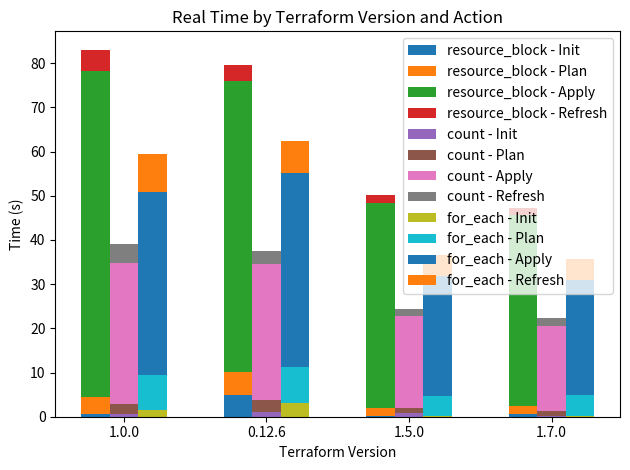

Python code for this plot:
import matplotlib.pyplot as plt

# Data
data = {
    'resource_block': {
        'terraform_version': ['1.0.0', '0.12.6', '1.5.0', '1.7.0'],
        'Init_Real_Time': [0.611, 4.921, 0.25, 0.667],
        'Plan_Real_Time': [3.881, 5.284, 1.737, 1.792],
        'Apply_Real_Time': [73.852, 65.856, 46.402, 43.13],
        'Refresh_Real_Time': [4.711, 3.598, 1.71, 1.71]
    },
    'count': {
        'terraform_version': ['1.0.0', '0.12.6', '1.5.0', '1.7.0'],
        'Init_Real_Time': [0.626, 1.128, 0.89, 0.25],
        'Plan_Real_Time': [2.354, 2.697, 1.111, 0.933],
        'Apply_Real_Time': [31.714, 30.648, 20.702, 19.416],
        'Refresh_Real_Time': [4.402, 3.022, 1.779, 1.785]
    },
    'for_each': {
        'terraform_version': ['1.0.0', '0.12.6', '1.5.0', '1.7.0'],
        'Init_Real_Time': [1.601, 3.163, 0.186, 0.204],
        'Plan_Real_Time': [7.768, 8.009, 4.604, 4.726],
        'Apply_Real_Time': [41.505, 44.065, 27.157, 25.979],
        'Refresh_Real_Time': [8.66, 7.198, 4.687, 4.714]
    }
}

# Plotting
categories = list(data.keys())
terraform_versions = data['resource_block']['terraform_version']
bar_width = 0.2
index = range(len(terraform_versions))

for i, category in enumerate(categories):
    plt.bar([x + i * bar_width for x in index], data[category]['Init_Real_Time'], width=bar_width, label=f'{category} - Init')
    plt.bar([x + i * bar_width for x in index], data[category]['Plan_Real_Time'], width=bar_width, label=f'{category} - Plan', bottom=data[category]['Init_Real_Time'])
    plt.bar([x + i * bar_width for x in index], data[category]['Apply_Real_Time'], width=bar_width, label=f'{category} - Apply', bottom=[sum(x) for x in zip(data[category]['Init_Real_Time'], data[category]['Plan_Real_Time'])])
    plt.bar([x + i * bar_width for x in index], data[category]['Refresh_Real_Time'], width=bar_width, label=f'{category} - Refresh', bottom=[sum(x) for x in zip(data[category]['Init_Real_Time'], data[category]['Plan_Real_Time'], data[category]['Apply_Real_Time'])])

plt.xlabel('Terraform Version')
plt.ylabel('Time (s)')
plt.title('Real Time by Terraform Version and Action')
plt.xticks([r + bar_width for r in range(len(terraform_versions))], terraform_versions)
plt.legend()
plt.tight_layout()
plt.show()
